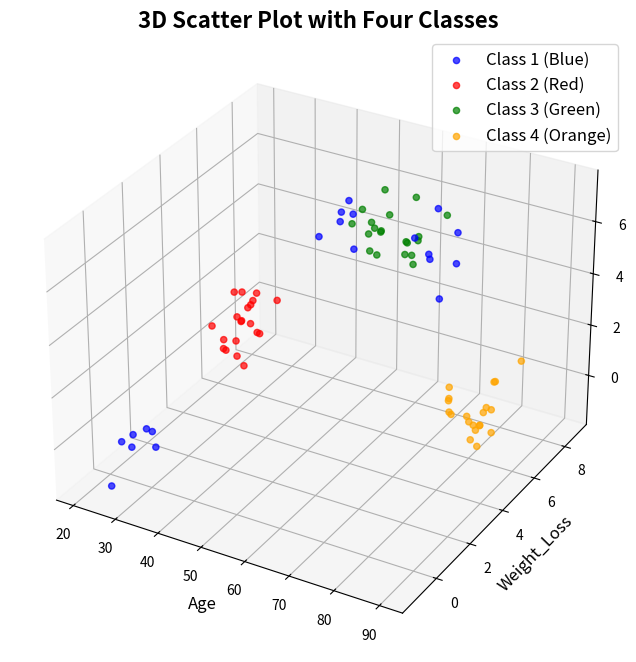

Python code for this plot:
import numpy as np
import matplotlib.pyplot as plt
import pandas as pd

# Seed for reproducibility
np.random.seed(42)

# Function to generate DataFrame for a class with renamed columns
def generate_class_data(mean, cov, size, class_label):
    samples = np.random.multivariate_normal(mean, cov, size=size)
    df = pd.DataFrame({
        'Age': np.round(samples[:, 0], 0),
        'Weight_Loss': np.round(samples[:, 1], 2),
        'Height': np.round(samples[:, 2], 2),
        'Class': str(class_label)
    })
    return df

# Covariance matrix (same for all classes)
covariance = [[20., 0., 0.],
             [0., 0.5, 0.],
             [0., 0., 0.5]]


# Generate data for Class 1 (Blue)
mean_class1_part1 = [25, 0, 0]
df_class1_part1 = generate_class_data(mean_class1_part1, covariance, size=7, class_label='1')

mean_class1_part2 = [75, 6, 6]
df_class1_part2 = generate_class_data(mean_class1_part2, covariance, size=7, class_label='1')

mean_class1_part3 = [50, 6, 6]
df_class1_part3 = generate_class_data(mean_class1_part3, covariance, size=6, class_label='1')

df_class1 = pd.concat([df_class1_part1, df_class1_part2, df_class1_part3], ignore_index=True)

# Generate data for Class 2 (Red)
mean_class2 = [40, 3, 3]
df_class2 = generate_class_data(mean_class2, covariance, size=20, class_label='2')

# Generate data for Class 3 (Green)
mean_class3 = [60, 6, 6]
df_class3 = generate_class_data(mean_class3, covariance, size=20, class_label='3')

# Generate data for Class 4 (Orange)
mean_class4 = [80, 6, 0]
df_class4 = generate_class_data(mean_class4, covariance, size=20, class_label='4')

# Merge all classes into a single DataFrame
df_all_classes = pd.concat([df_class1, df_class2, df_class3, df_class4], ignore_index=True)

# Visualization: 3D Scatter Plot
fig = plt.figure(figsize=(12, 8))
ax = fig.add_subplot(111, projection='3d')

# Scatter plot for each class
ax.scatter(df_class1['Age'], df_class1['Weight_Loss'], df_class1['Height'], c='blue', label='Class 1 (Blue)', alpha=0.7)
ax.scatter(df_class2['Age'], df_class2['Weight_Loss'], df_class2['Height'], c='red', label='Class 2 (Red)', alpha=0.7)
ax.scatter(df_class3['Age'], df_class3['Weight_Loss'], df_class3['Height'], c='green', label='Class 3 (Green)', alpha=0.7)
ax.scatter(df_class4['Age'], df_class4['Weight_Loss'], df_class4['Height'], c='orange', label='Class 4 (Orange)', alpha=0.7)

# Set plot titles and labels with new column names
ax.set_title('3D Scatter Plot with Four Classes', fontsize=16, fontweight='bold')
ax.set_xlabel('Age', fontsize=12)
ax.set_ylabel('Weight_Loss', fontsize=12)
ax.set_zlabel('Height', fontsize=12)
ax.legend(fontsize=12)

plt.show()

# Enhanced Function to Display DataFrame in a Separate Window Using Matplotlib Table
def display_dataframe(df, title):
    # Define table colors
    header_color = '#40466e'  # Dark blue
    row_colors = ['#f1f1f2', '#ffffff']  # Alternating light grey and white
    cell_text = df.values.tolist()
    
    # Create a new figure with adequate size
    fig, ax = plt.subplots(figsize=(8, 0.5 + 0.4 * len(df)))  # Dynamic height based on number of rows
    ax.axis('off')  # Hide axes

    # Create table
    table = ax.table(cellText=cell_text,
                     colLabels=df.columns,
                     cellLoc='center',
                     loc='center',
                     colColours=[header_color]*len(df.columns))
    
    # Style the table
    table.auto_set_font_size(False)
    table.set_fontsize(12)  # Increased font size for readability
    table.scale(1, 1.5)  # Increased cell height

    # Apply alternating row colors
    for i, key in enumerate(table.get_celld().keys()):
        if key[0] == 0:
            # Header row
            table[key].set_facecolor(header_color)
            table[key].set_text_props(color='w', weight='bold')
        else:
            # Data rows
            table[key].set_facecolor(row_colors[(i-1) % 2])
    
    # Add borders
    for key, cell in table.get_celld().items():
        cell.set_edgecolor('black')
    
    # Set title
    plt.title(title, fontsize=16, fontweight='bold', pad=20)
    
    plt.tight_layout()
    plt.show()

# Function to format merged DataFrame with 4 rows per class and dots
def format_merged_dataframe(df, rows_per_class=4):
    merged_sample_rows = []
    classes = sorted(df['Class'].unique(), key=lambda x: int(x))  # Sort classes numerically

    for cls in classes:
        class_df = df[df['Class'] == cls].head(rows_per_class)
        merged_sample_rows.append(class_df)
        # Add a row of dots to indicate continuation, if more rows exist for the class
        if len(df[df['Class'] == cls]) > rows_per_class:
            dots = pd.DataFrame([['...', '...', '...', '...']], columns=df.columns)
            merged_sample_rows.append(dots)

    # Concatenate all sampled rows
    df_merged_formatted = pd.concat(merged_sample_rows, ignore_index=True)
    return df_merged_formatted

# Display individual class DataFrames with enhanced tables (Uncomment if needed)
# display_dataframe(df_class1.head(5), "Class 1 DataFrame (First 5 Rows)")
# display_dataframe(df_class2.head(5), "Class 2 DataFrame (First 5 Rows)")
# display_dataframe(df_class3.head(5), "Class 3 DataFrame (First 5 Rows)")
# display_dataframe(df_class4.head(5), "Class 4 DataFrame (First 5 Rows)")

# Format the merged DataFrame
df_merged_formatted = format_merged_dataframe(df_all_classes, rows_per_class=4)

# Display the formatted merged DataFrame
display_dataframe(df_merged_formatted, "Merged DataFrame (Sample Rows)")

# Display the first few rows of each DataFrame in the console (optional)
print("Class 1 DataFrame:")
print(df_class1.head())

print("\nClass 2 DataFrame:")
print(df_class2.head())

print("\nClass 3 DataFrame:")
print(df_class3.head())

print("\nClass 4 DataFrame:")
print(df_class4.head())

print("\nMerged DataFrame (Sample Rows):")
print(df_merged_formatted)

# Save each DataFrame to CSV files with updated column names
df_class1.to_csv('class1_data.csv', index=False)
df_class2.to_csv('class2_data.csv', index=False)
df_class3.to_csv('class3_data.csv', index=False)
df_class4.to_csv('class4_data.csv', index=False)
df_all_classes.to_csv('all_classes_data.csv', index=False)
df_merged_formatted.to_csv('merged_sample_data.csv', index=False)

print("\nAll DataFrames have been saved to CSV files.")
